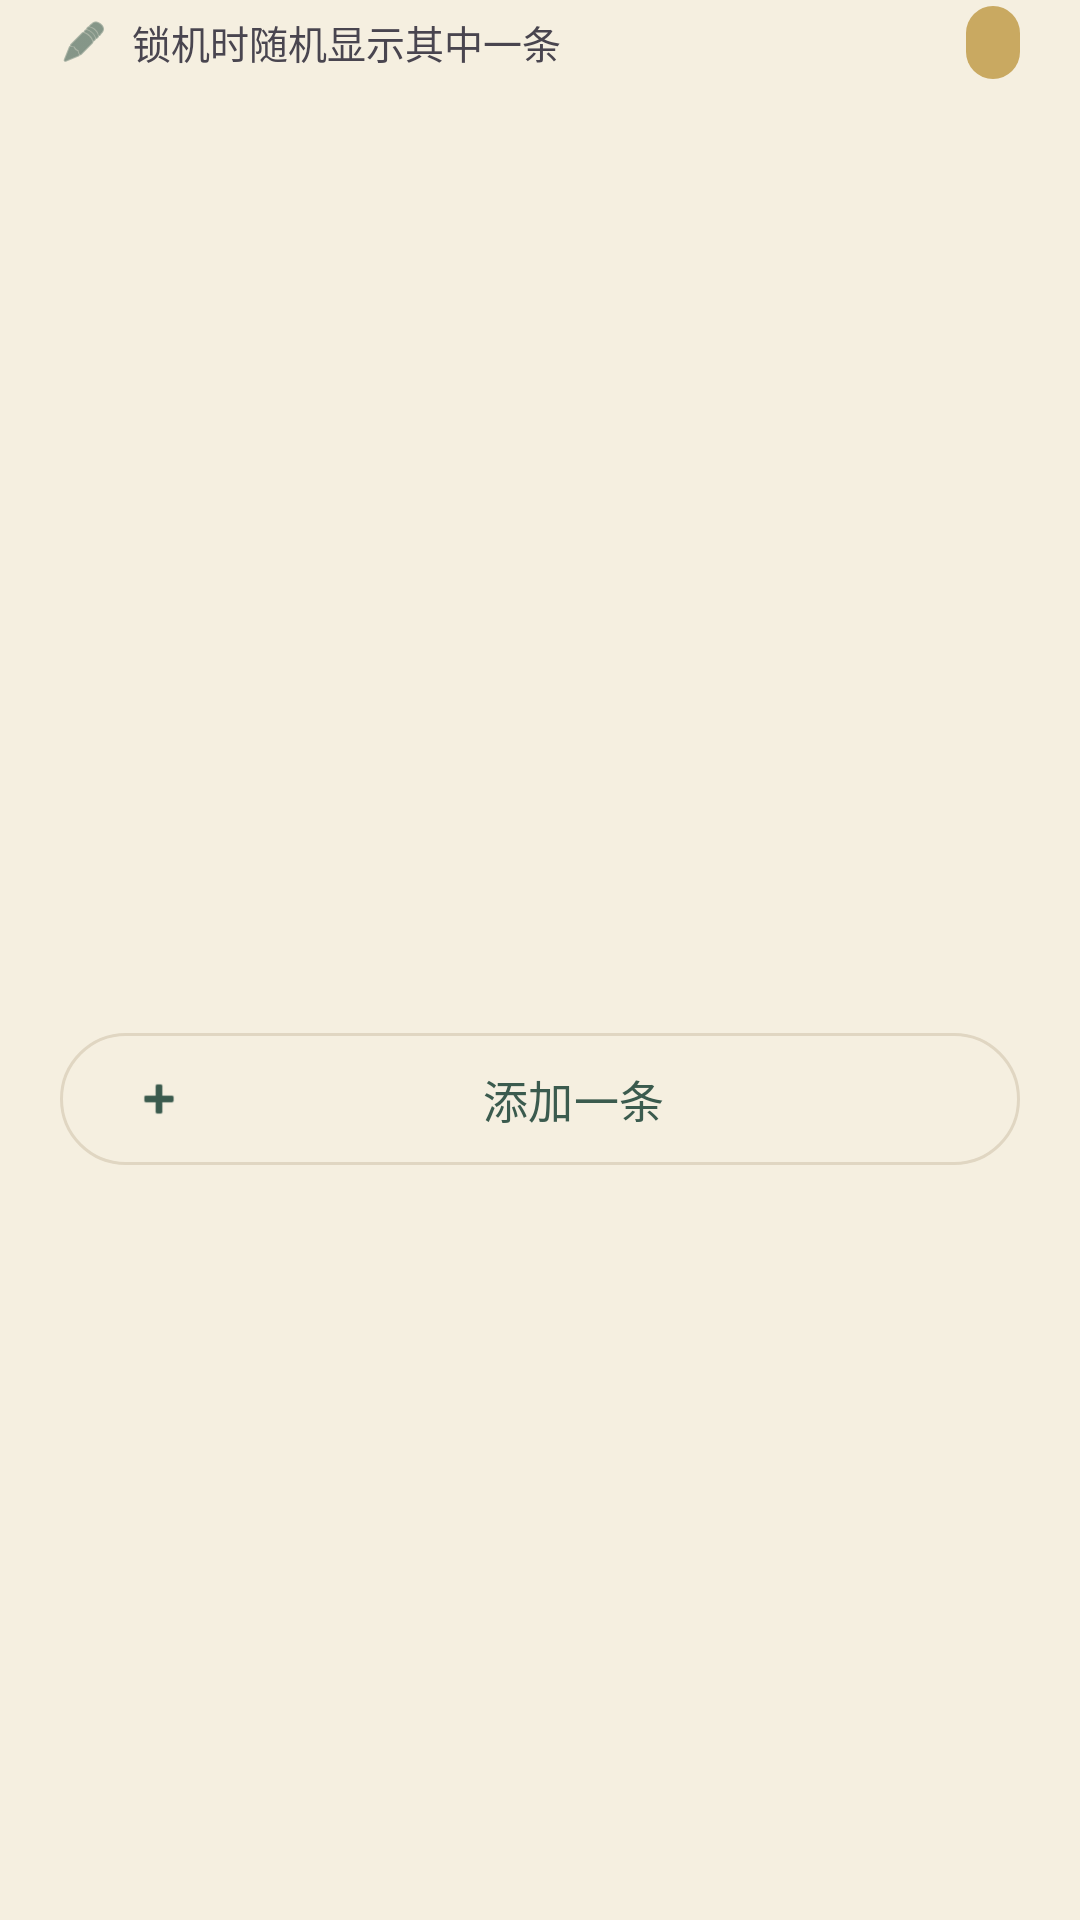

Produce the Android XML layout that renders to this screen, including the resource entries it uses.
<!-- AndroidManifest.xml: application theme Theme.PomodoroFocus -->
<!-- res/layout/dialog_quote_editor.xml -->
<?xml version="1.0" encoding="utf-8"?>
<LinearLayout xmlns:android="http://schemas.android.com/apk/res/android"
    xmlns:app="http://schemas.android.com/apk/res-auto"
    android:layout_width="match_parent"
    android:layout_height="wrap_content"
    android:orientation="vertical"
    android:paddingHorizontal="20dp"
    android:paddingTop="2dp">

    
    <LinearLayout
        android:layout_width="match_parent"
        android:layout_height="wrap_content"
        android:gravity="center_vertical"
        android:orientation="horizontal">

        <ImageView
            android:layout_width="16dp"
            android:layout_height="16dp"
            android:contentDescription="@null"
            app:srcCompat="@android:drawable/ic_menu_edit"
            app:tint="?attr/colorBrandContent" />

        <TextView
            android:layout_width="0dp"
            android:layout_height="wrap_content"
            android:layout_marginStart="8dp"
            android:layout_weight="1"
            android:lineSpacingExtra="3dp"
            android:text="@string/lock_quotes_hint"
            android:textColor="?attr/colorOnSurfaceVariant"
            android:textSize="13sp" />

        <TextView
            android:id="@+id/quoteCountText"
            android:layout_width="wrap_content"
            android:layout_height="wrap_content"
            android:layout_marginStart="8dp"
            android:background="@drawable/bg_value_chip"
            android:paddingHorizontal="9dp"
            android:paddingVertical="4dp"
            android:textColor="?attr/colorBrandContent"
            android:textSize="12sp"
            android:textStyle="bold" />
    </LinearLayout>

    <ScrollView
        android:id="@+id/quoteScroll"
        android:layout_width="match_parent"
        android:layout_height="300dp"
        android:layout_marginTop="10dp"
        android:scrollbars="none">

        <LinearLayout
            android:id="@+id/quoteRows"
            android:layout_width="match_parent"
            android:layout_height="wrap_content"
            android:orientation="vertical"
            android:paddingBottom="4dp" />
    </ScrollView>

    <com.google.android.material.button.MaterialButton
        android:id="@+id/quoteAddButton"
        style="@style/Widget.Material3.Button.OutlinedButton"
        android:layout_width="match_parent"
        android:layout_height="wrap_content"
        android:layout_marginTop="4dp"
        android:text="@string/lock_quotes_add"
        android:textColor="?attr/colorBrandContent"
        app:icon="@android:drawable/ic_input_add"
        app:iconTint="?attr/colorBrandContent"
        app:strokeColor="?attr/colorOutline" />
</LinearLayout>
<!-- resources referenced by this layout -->
<resources>
  <!-- drawable bg_value_chip (drawable) -->
  <?xml version="1.0" encoding="utf-8"?>
  <shape xmlns:android="http://schemas.android.com/apk/res/android"
      android:shape="rectangle">
      <solid
          android:alpha="0.14"
          android:color="?attr/colorBrandAccent" />
      <corners android:radius="10dp" />
  </shape>
  <string name="lock_quotes_add">添加一条</string>
  <string name="lock_quotes_hint">锁机时随机显示其中一条</string>
  <style name="Theme.PomodoroFocus" parent="Theme.Xian.Qinglv" />
  <color name="theme_qinglv_primary">#3B5B4E</color>
  <color name="theme_qinglv_primary_variant">#2A4238</color>
  <color name="theme_qinglv_primary_content">#3B5B4E</color>
  <color name="theme_qinglv_accent">#C9A961</color>
  <color name="theme_qinglv_surface">#F5EFE0</color>
  <color name="on_primary">#FFFFFF</color>
  <style name="Widget.Xian.Button" parent="Widget.Material3.Button">
          <item name="cornerRadius">14dp</item>
          <item name="backgroundTint">?attr/colorBrandSurface</item>
          <item name="rippleColor">@color/ripple</item>
          <item name="android:textColor">@color/on_primary</item>
          <item name="android:textSize">15sp</item>
          <item name="android:paddingVertical">11dp</item>
          <item name="elevation">0dp</item>
          <item name="android:stateListAnimator">@null</item>
      </style>
  <style name="Widget.Xian.EditText" parent="Widget.AppCompat.EditText">
          <item name="android:background">@drawable/bg_edittext</item>
          <item name="android:padding">12dp</item>
          <item name="android:textColor">@color/ink_text</item>
          <item name="android:textSize">15sp</item>
      </style>
  <style name="Theme.Xian.MaterialAlertDialog" parent="ThemeOverlay.Material3.MaterialAlertDialog">
          <item name="shapeAppearanceMediumComponent">@style/ShapeAppearance.Xian.Medium</item>
          <item name="android:windowAnimationStyle">@style/Animation.Xian.Dialog</item>
          <item name="buttonBarPositiveButtonStyle">@style/Widget.Xian.Button</item>
          <item name="buttonBarNegativeButtonStyle">@style/Widget.Xian.Button.Text</item>
      </style>
  <color name="divider">#E0D6C2</color>
  <!-- drawable bg_edittext (drawable) -->
  <?xml version="1.0" encoding="utf-8"?>
  <selector xmlns:android="http://schemas.android.com/apk/res/android">
      <item android:state_focused="true">
          <shape android:shape="rectangle">
              <corners android:radius="10dp" />
              <solid android:color="@color/card_background" />
              <stroke android:width="2dp" android:color="?attr/colorBrandContent" />
          </shape>
      </item>
      <item>
          <shape android:shape="rectangle">
              <corners android:radius="10dp" />
              <solid android:color="@color/card_background" />
              <stroke android:width="1dp" android:color="@color/nav_divider" />
          </shape>
      </item>
  </selector>
  <color name="ink_text">#2B2B2B</color>
  <style name="ShapeAppearance.Xian.Medium" parent="ShapeAppearance.Material3.Corner.ExtraLarge">
          <item name="cornerSize">18dp</item>
      </style>
  <style name="Animation.Xian.Dialog" parent="@android:style/Animation.Dialog">
          <item name="android:windowEnterAnimation">@anim/dialog_enter</item>
          <item name="android:windowExitAnimation">@anim/dialog_exit</item>
      </style>
  <style name="Widget.Xian.Button.Text" parent="Widget.Material3.Button.TextButton">
          <item name="cornerRadius">14dp</item>
          <item name="android:textColor">?attr/colorBrandContent</item>
          <item name="android:textSize">15sp</item>
      </style>
  <color name="card_background">#FFFFFF</color>
  <color name="nav_divider">#D8CDB8</color>
</resources>
